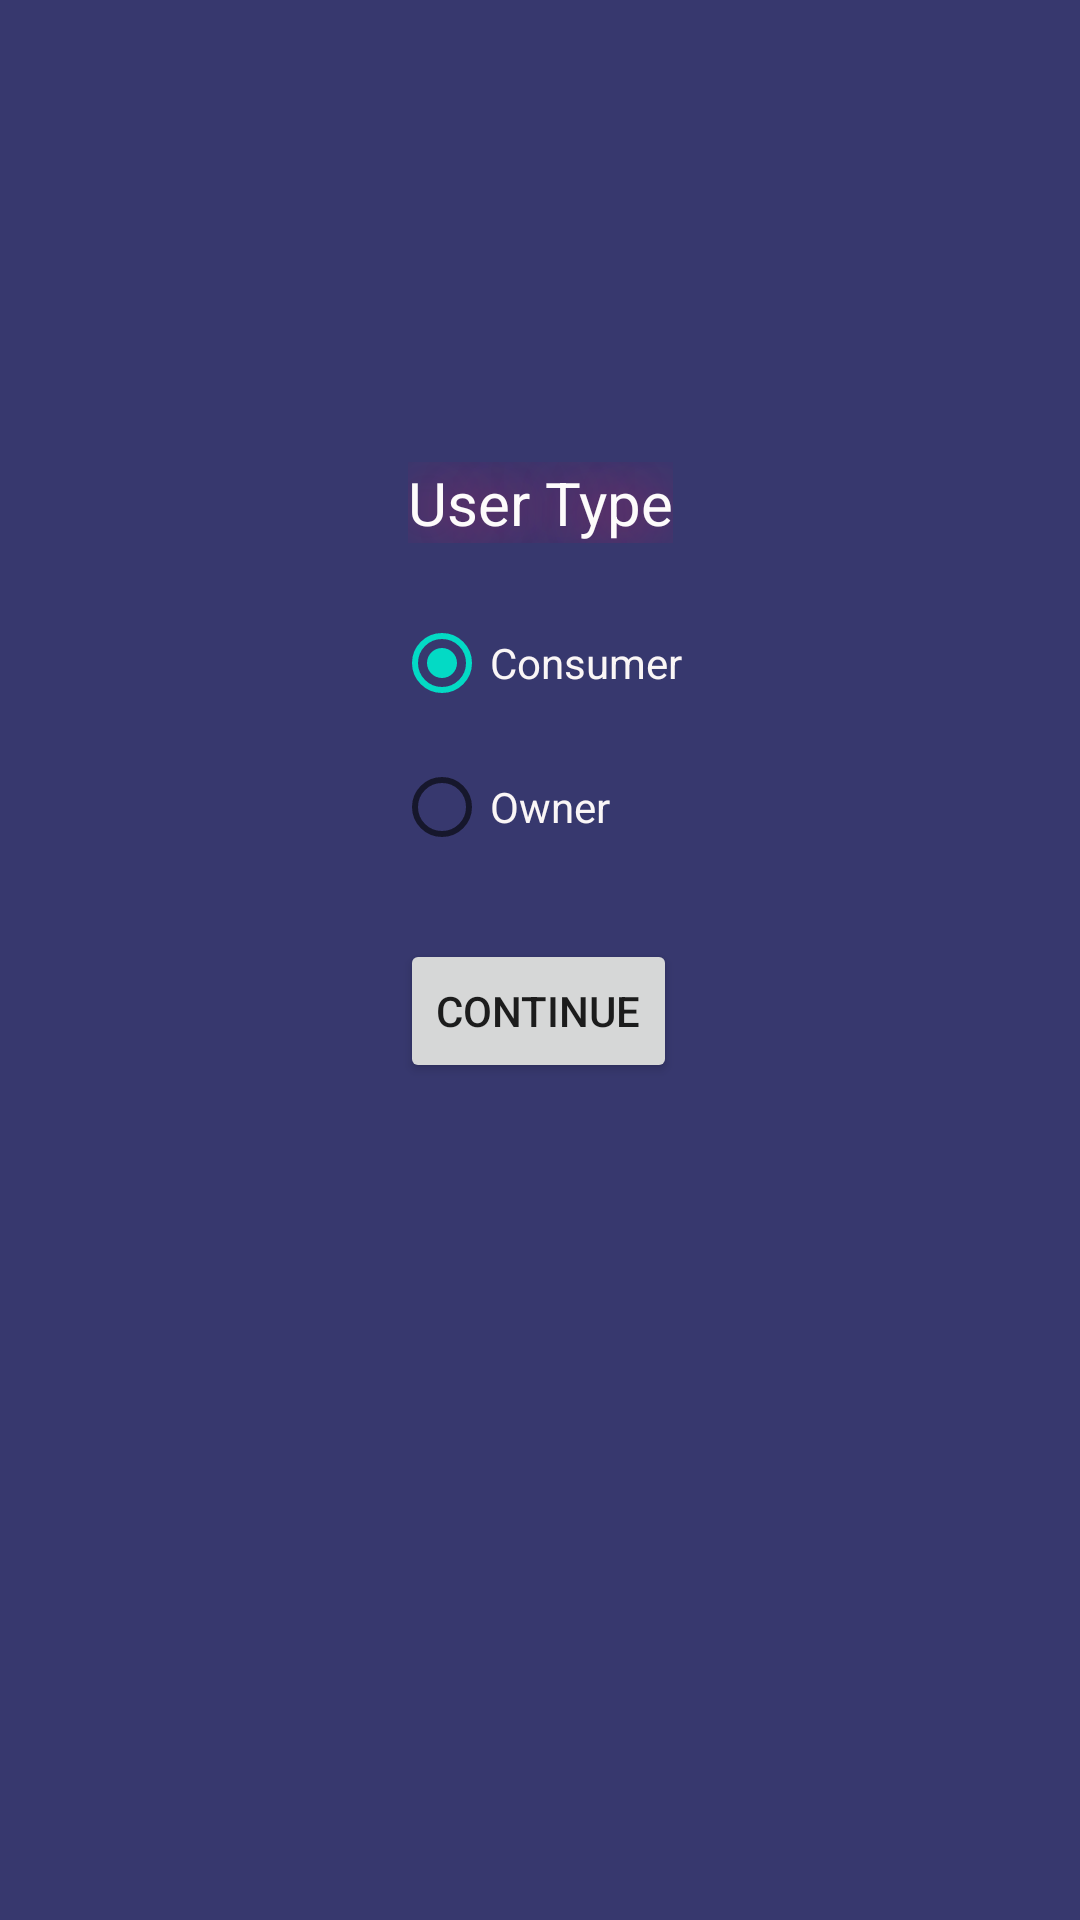

This screen was rendered from an Android layout file. Write that file and the resources it references.
<!-- AndroidManifest.xml: application theme AppTheme -->
<!-- res/layout/popforuserseparation.xml -->
<?xml version="1.0" encoding="utf-8"?>
<androidx.constraintlayout.widget.ConstraintLayout xmlns:android="http://schemas.android.com/apk/res/android"
    xmlns:app="http://schemas.android.com/apk/res-auto"
    xmlns:tools="http://schemas.android.com/tools"
    android:layout_width="match_parent"
    android:layout_height="match_parent"
    android:background="#37386e">

    <TextView
        android:id="@+id/textView18"
        android:layout_width="wrap_content"
        android:layout_height="wrap_content"
        android:layout_marginTop="10dp"
        android:shadowColor="#E91E63"
        android:shadowRadius="50"
        android:text="User Type"
        android:textColor="#FDFBFB"
        android:textSize="20sp"
        app:layout_constraintBottom_toTopOf="@+id/radioGroup"
        app:layout_constraintEnd_toEndOf="parent"
        app:layout_constraintStart_toStartOf="parent"
        app:layout_constraintTop_toTopOf="parent"
        app:layout_constraintVertical_bias="0.9" />

    <RadioGroup
        android:id="@+id/radioGroup"
        android:layout_width="wrap_content"
        android:layout_height="wrap_content"
        android:orientation="vertical"
        app:layout_constraintBottom_toBottomOf="parent"
        app:layout_constraintEnd_toEndOf="parent"
        app:layout_constraintHorizontal_bias="0.498"
        app:layout_constraintStart_toStartOf="parent"
        app:layout_constraintTop_toTopOf="parent"
        app:layout_constraintVertical_bias="0.362">


        <RadioButton
            android:id="@+id/radioButtonUserSeparationConsumer"
            android:layout_width="wrap_content"
            android:layout_height="48dp"
            android:text="Consumer"
            android:textColor="#FAF6F6"
            android:checked="true"
            android:textColorHint="#F6F3F3" />

        <RadioButton
            android:id="@+id/radioButtonUserSeparationOwner"
            android:layout_width="wrap_content"
            android:layout_height="48dp"
            android:text="Owner"
            android:textColor="#FAF6F6" />

    </RadioGroup>

    <Button
        android:id="@+id/btnUserSeparationContinue"
        android:layout_width="wrap_content"
        android:layout_height="wrap_content"
        android:text="Continue"
        app:layout_constraintBottom_toBottomOf="parent"
        app:layout_constraintEnd_toEndOf="parent"
        app:layout_constraintHorizontal_bias="0.498"
        app:layout_constraintStart_toStartOf="parent"
        app:layout_constraintTop_toBottomOf="@+id/radioGroup"
        app:layout_constraintVertical_bias="0.067" />
</androidx.constraintlayout.widget.ConstraintLayout>
<!-- resources referenced by this layout -->
<resources>
  <style name="AppTheme" parent="Theme.AppCompat.DayNight.NoActionBar">
          
          <item name="colorPrimary">@color/colorPrimary</item>
          <item name="colorPrimaryDark">@color/colorPrimaryDark</item>
          <item name="colorAccent">@color/colorAccent</item>
      </style>
  <!-- not gathered from this repository: default colours our renderer supplied (Android Studio template values) -->
  <color name="colorPrimary">#FF6200EE</color>
  <color name="colorPrimaryDark">#FF3700B3</color>
  <color name="colorAccent">#FF03DAC5</color>
</resources>
